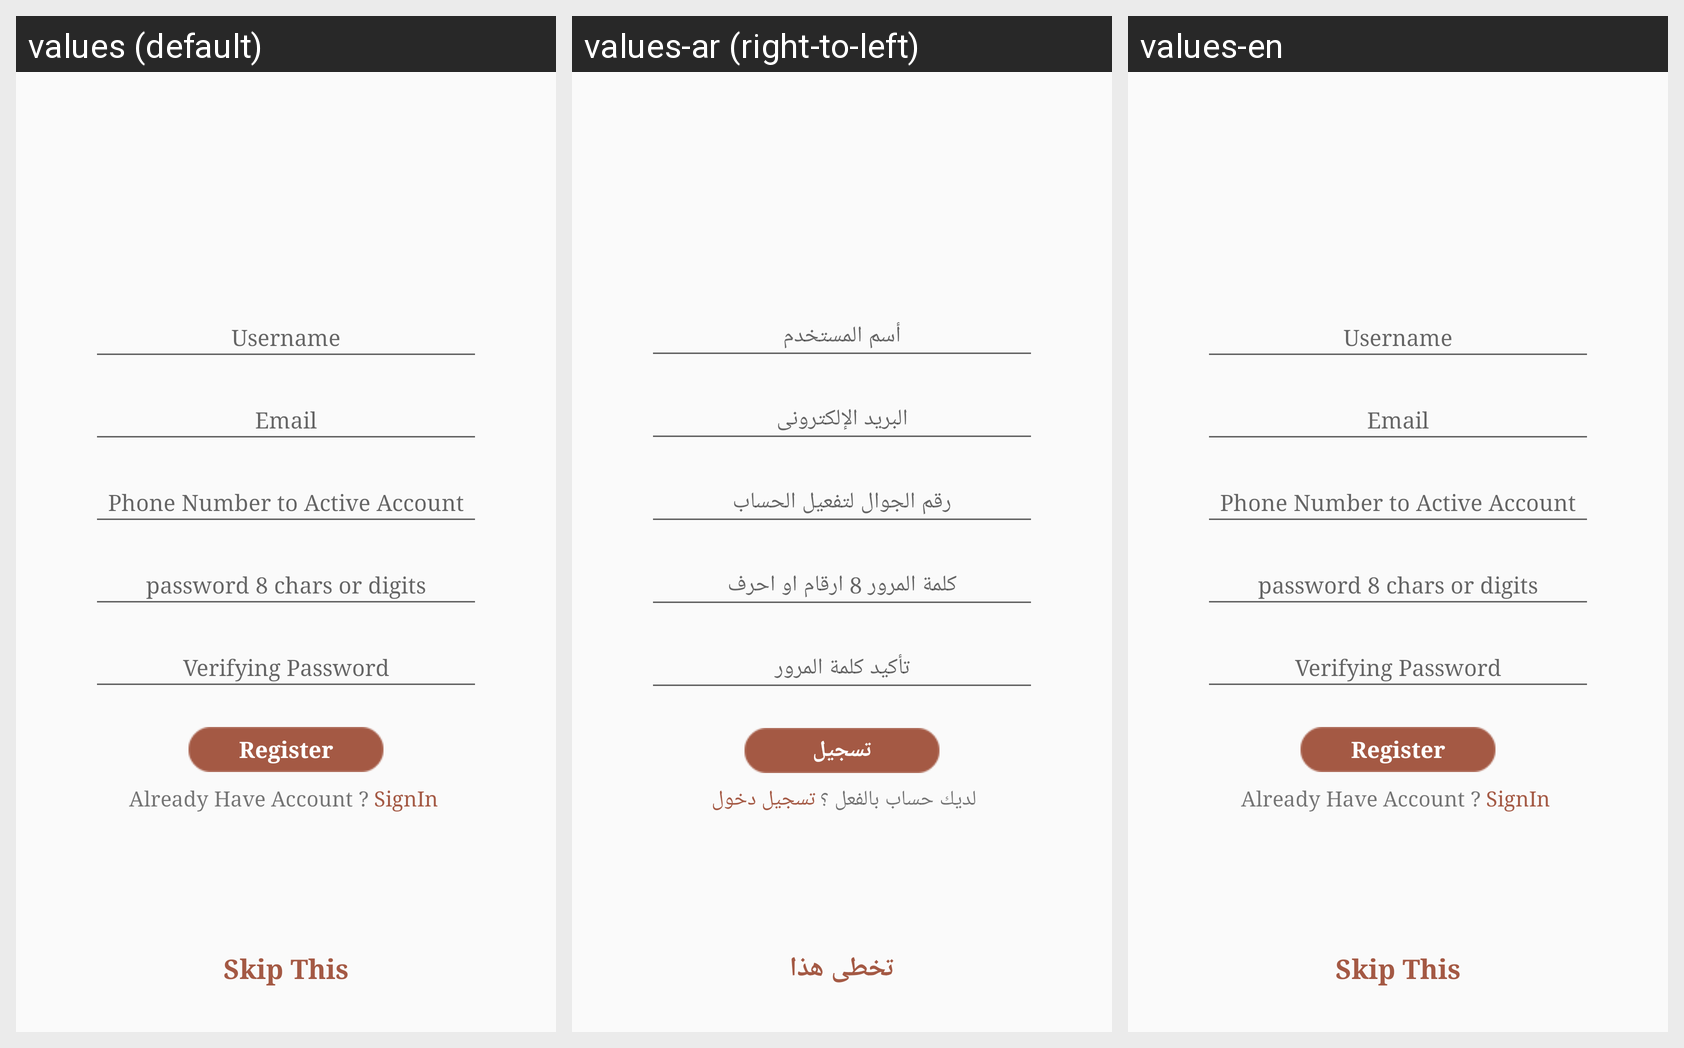

Translations of the strings shown on this Android screen, per locale in the grid:
Android screen res/layout/fragment_signup_factor1.xml rendered under 3 locales, left to right: values (default), values-ar (right-to-left), values-en. Device: Nexus 5 (rendered at 1080×1920; each locale shown at half size, 540×960, under a caption strip naming it); theme AppTheme.
Strings drawn on this screen, with the default value and each locale's value (text and hints the layout hard-codes, and strings that could not be matched under every locale, appear in the picture but are not listed):

username
  values: Username
  values-ar: أسم المستخدم
  values-en: Username

email
  values: Email
  values-ar: البريد الإلكترونى
  values-en: Email

phone
  values: Phone Number to Active Account
  values-ar: رقم الجوال لتفعيل الحساب
  values-en: Phone Number to Active Account

password
  values: password 8 chars or digits
  values-ar: كلمة المرور 8 ارقام او احرف
  values-en: password 8 chars or digits

repassword
  values: Verifying Password
  values-ar: تأكيد كلمة المرور
  values-en: Verifying Password

reg
  values: Register
  values-ar: تسجيل
  values-en: Register

haveaccount
  values: Already Have Account ?
  values-ar: لديك حساب بالفعل ؟
  values-en: Already Have Account ?

signin
  values: SignIn
  values-ar: تسجيل دخول
  values-en: SignIn

skipthis
  values: Skip This
  values-ar: تخطى هذا
  values-en: Skip This
